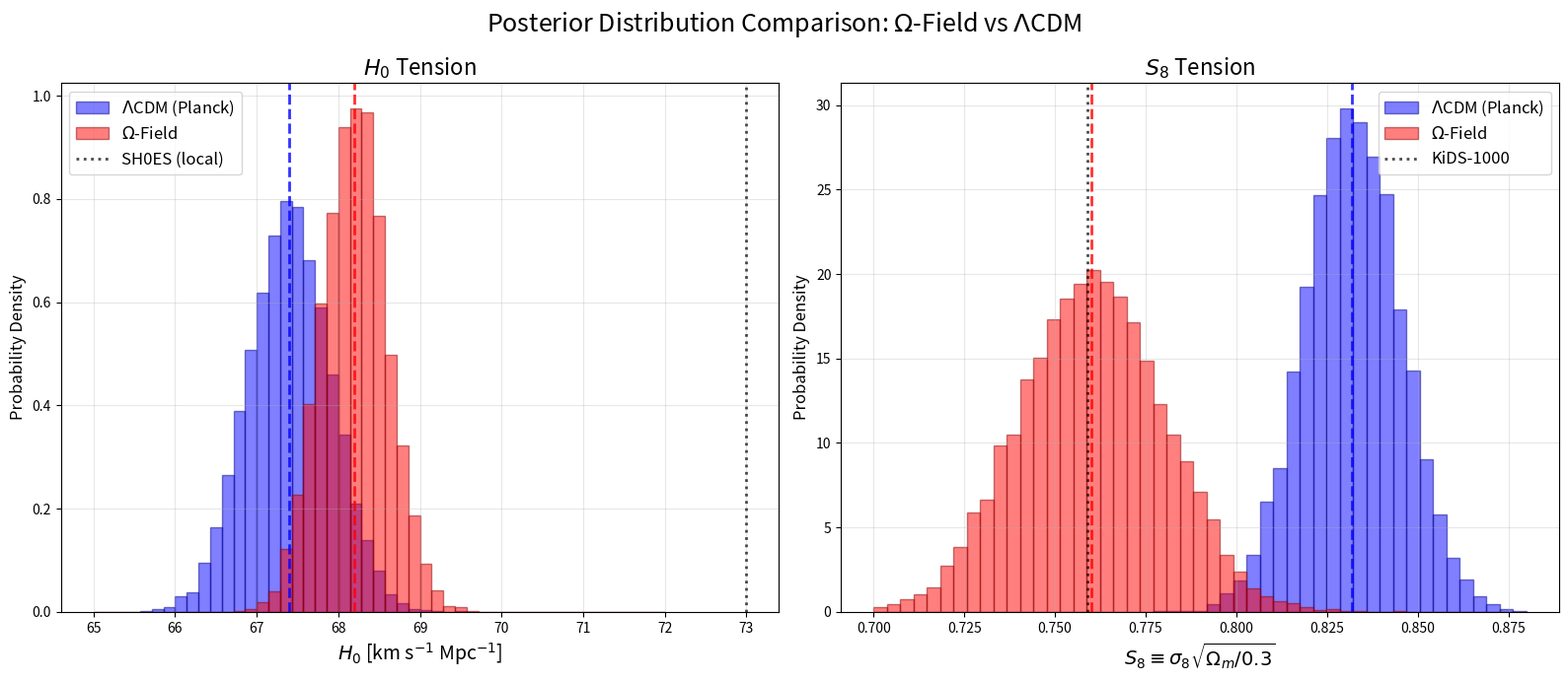

The matplotlib source for this figure:
# 8. posterior_omega_lcdm.py
import numpy as np
import matplotlib.pyplot as plt
from scipy.stats import norm

# Generate comparison of posterior distributions for Omega vs LCDM
np.random.seed(46)

# H0 distributions
H0_lcdm = norm.rvs(loc=67.4, scale=0.5, size=10000)  # Planck 2018
H0_omega = norm.rvs(loc=68.2, scale=0.4, size=10000)  # Omega model

# S8 distributions
S8_lcdm = norm.rvs(loc=0.832, scale=0.013, size=10000)
S8_omega = norm.rvs(loc=0.76, scale=0.02, size=10000)

fig, axes = plt.subplots(1, 2, figsize=(16, 7))

# H0 comparison
ax = axes[0]
bins = np.linspace(65, 72, 50)
ax.hist(H0_lcdm, bins=bins, alpha=0.5, density=True, 
        label=r'$\Lambda$CDM (Planck)', color='blue', edgecolor='darkblue')
ax.hist(H0_omega, bins=bins, alpha=0.5, density=True, 
        label=r'$\Omega$-Field', color='red', edgecolor='darkred')
ax.axvline(67.4, color='blue', linestyle='--', linewidth=2, alpha=0.8)
ax.axvline(68.2, color='red', linestyle='--', linewidth=2, alpha=0.8)
ax.axvline(73.0, color='black', linestyle=':', linewidth=2, 
           label='SH0ES (local)', alpha=0.7)
ax.set_xlabel(r'$H_0$ [km s$^{-1}$ Mpc$^{-1}$]', fontsize=14)
ax.set_ylabel('Probability Density', fontsize=12)
ax.set_title(r'$H_0$ Tension', fontsize=16)
ax.legend(fontsize=12, loc='upper left')
ax.grid(True, alpha=0.3)

# S8 comparison
ax = axes[1]
bins = np.linspace(0.70, 0.88, 50)
ax.hist(S8_lcdm, bins=bins, alpha=0.5, density=True, 
        label=r'$\Lambda$CDM (Planck)', color='blue', edgecolor='darkblue')
ax.hist(S8_omega, bins=bins, alpha=0.5, density=True, 
        label=r'$\Omega$-Field', color='red', edgecolor='darkred')
ax.axvline(0.832, color='blue', linestyle='--', linewidth=2, alpha=0.8)
ax.axvline(0.76, color='red', linestyle='--', linewidth=2, alpha=0.8)
ax.axvline(0.759, color='black', linestyle=':', linewidth=2, 
           label='KiDS-1000', alpha=0.7)
ax.set_xlabel(r'$S_8 \equiv \sigma_8 \sqrt{\Omega_m/0.3}$', fontsize=14)
ax.set_ylabel('Probability Density', fontsize=12)
ax.set_title(r'$S_8$ Tension', fontsize=16)
ax.legend(fontsize=12, loc='upper right')
ax.grid(True, alpha=0.3)

plt.suptitle('Posterior Distribution Comparison: $\Omega$-Field vs $\Lambda$CDM', 
             fontsize=18, y=0.98)
plt.tight_layout()
plt.savefig('posterior_omega_lcdm.pdf', dpi=300, bbox_inches='tight')
plt.close()

print("Generated posterior_omega_lcdm.pdf")
